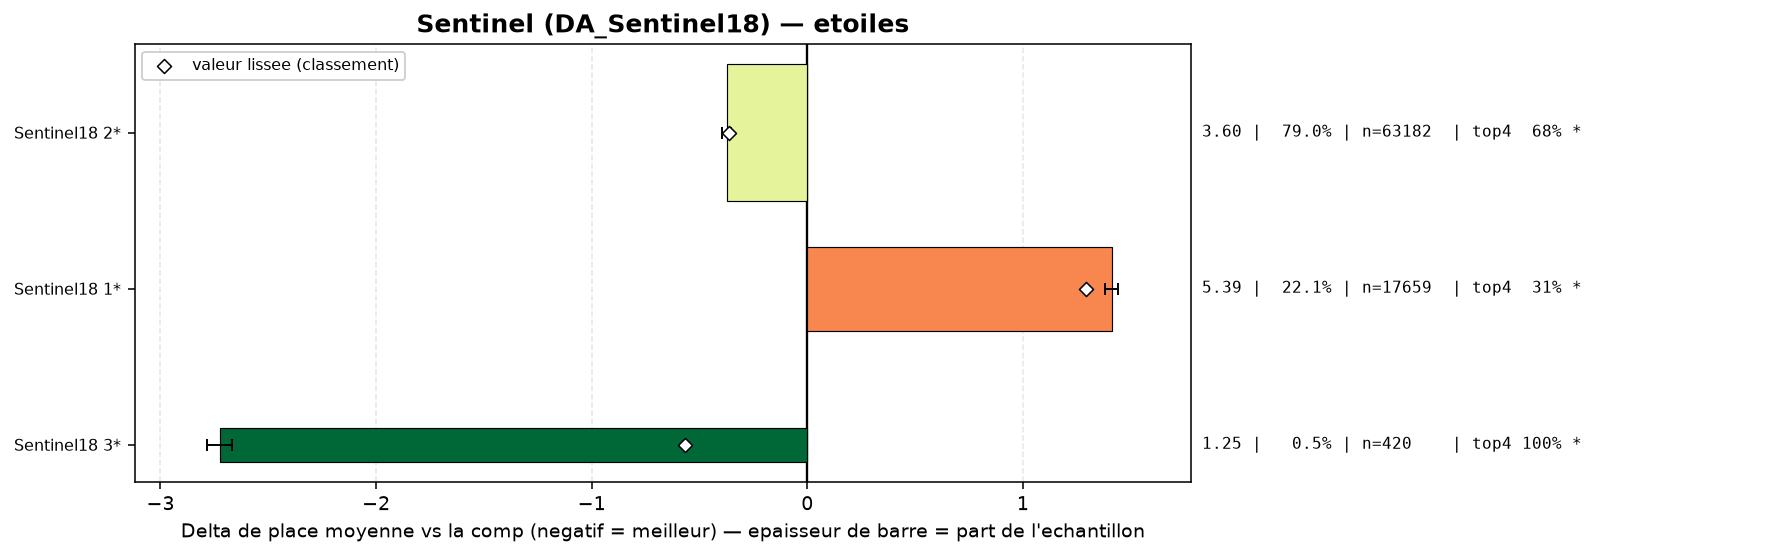

The data file committed next to this chart (first rows):
group, label, n, share, avg_place, shrunk_avg, score, d_avg, d_avg_pess, impact, d_top4, win, top2, top4, sd, z, p, significant
populaire, Sentinel18 3*, 420, 0.005254, 1.255, 3.412, -0.567, -2.724, -2.666, 0.003, 0.393, 0.8048, 0.9524, 0.9976, 0.589, -91.86, 0.0, True
populaire, Sentinel18 2*, 63182, 0.7904, 3.604, 3.614, -0.365, -0.374, -0.354, 0.2886, 0.0798, 0.157, 0.3435, 0.6845, 1.94, -35.28, 0.0, True
populaire, Sentinel18 1*, 17659, 0.2209, 5.391, 5.274, 1.295, 1.413, 1.382, -0.2862, -0.2958, 0.0276, 0.0776, 0.3089, 1.842, 90.21, 0.0, True
